7-way image classification set "new_flowers_data" from GitHub (AnnaFilipov93/ReLeaf-old); label vocabulary: daisy, dandelion, iris, rose, sunflower, tulip, water lilies.

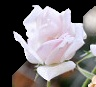
Label: rose

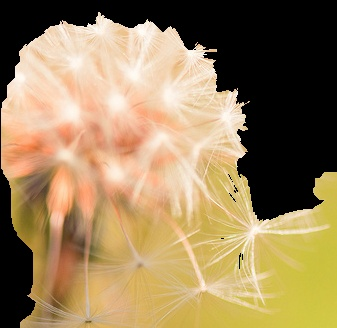
Label: dandelion

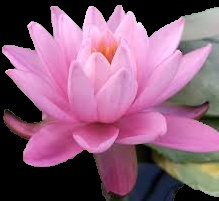
Label: water lilies

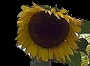
Label: sunflower

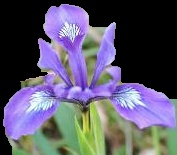
Label: iris

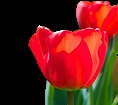
Label: tulip
